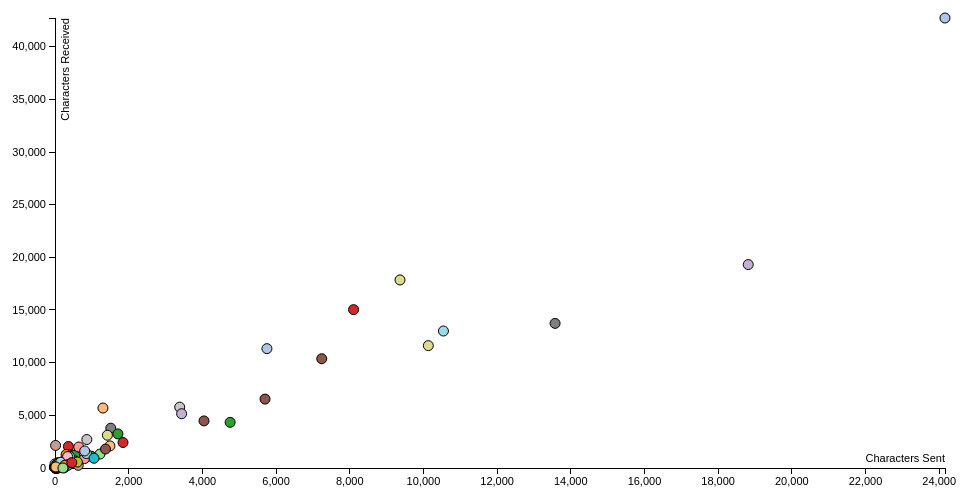
D3 v3 page, settled after 360 driven frames (6 s of simulated time); the page loaded 1 data file(s).



      var margin = {top: 20, right: 20, bottom: 30, left: 50},
          width = 960 - margin.left - margin.right,
          height = 500 - margin.top - margin.bottom;

      /* 
       * value accessor - returns the value to encode for a given data object.
       * scale - maps value to a visual display encoding, such as a pixel position.
       * map function - maps from data value to display value
       * axis - sets up axis
       */ 

      // setup x 
      var xValue = function(d) { return d.lensent;}, // data -> value
          xScale = d3.scale.linear().range([0, width]), // value -> display
          xMap = function(d) { return xScale(xValue(d));}, // data -> display
          xAxis = d3.svg.axis().scale(xScale).orient("bottom");

      // setup y
      var yValue = function(d) { return d.lenrec;}, // data -> value
          yScale = d3.scale.linear().range([height, 0]), // value -> display
          yMap = function(d) { return yScale(yValue(d));}, // data -> display
          yAxis = d3.svg.axis().scale(yScale).orient("left");

      // setup fill color
      var cValue = function(d) { return d.cname;},
          color = d3.scale.category20();

      // add the graph canvas to the body of the webpage
      var svg = d3.select("body").append("svg")
          .attr("width", width + margin.left + margin.right)
          .attr("height", height + margin.top + margin.bottom)
          .append("g")
          .attr("transform", "translate(" + margin.left + "," + margin.top + ")");

      // add the tooltip area to the webpage
      var tooltip = d3.select("body").append("div")
          .attr("class", "tooltip")
          .style("opacity", 0);

      // load data
      d3.csv("ppl.csv", function(error, data) {
        // change string (from CSV) into number format
        data.forEach(function(d) {
          d.lensent = +d.lensent;
          d.lenrec = +d.lenrec;
          //console.log(d);
        });

        // don't want dots overlapping axis, so add in buffer to data domain
        xScale.domain([d3.min(data, xValue)-1, d3.max(data, xValue)+1]);
        yScale.domain([d3.min(data, yValue)-1, d3.max(data, yValue)+1]);

        // x-axis
        svg.append("g")
            .attr("class", "x axis")
            .attr("transform", "translate(0," + height + ")")
            .call(xAxis)
          .append("text")
            .attr("class", "label")
            .attr("x", width)
            .attr("y", -6)
            .style("text-anchor", "end")
            .text("Characters Sent");

        // y-axis
        svg.append("g")
            .attr("class", "y axis")
            .call(yAxis)
          .append("text")
            .attr("class", "label")
            .attr("transform", "rotate(-90)")
            .attr("y", 6)
            .attr("dy", ".71em")
            .style("text-anchor", "end")
            .text("Characters Received");

        // draw dots
        svg.selectAll(".dot")
            .data(data)
          .enter().append("circle")
            .attr("class", "dot")
            .attr("r", 5)
            .attr("cx", xMap)
            .attr("cy", yMap)
            .style("fill", function(d) { return color(cValue(d));}) 
            .on("mouseover", function(d) {
                tooltip.transition()
                     .duration(200)
                     .style("opacity", .9);
                tooltip.html(d.cname + "<br/> (Sent:" + xValue(d) 
                + ", Received:" + yValue(d) + ")")
                     .style("left", (d3.event.pageX + 5) + "px")
                     .style("top", (d3.event.pageY - 28) + "px");
            })
            .on("mouseout", function(d) {
                tooltip.transition()
                     .duration(500)
                     .style("opacity", 0);
            });

        //draw legend
            /*
        var legend = svg.selectAll(".legend")
            .data(color.domain())
          .enter().append("g")
            .attr("class", "legend")
            .attr("transform", function(d, i) { return "translate(0," + i * 10 + ")"; });

        // draw legend colored rectangles
        legend.append("rect")
            .attr("x", width - 18)
            .attr("width", 18)
            .attr("height", 18)
            .style("fill", color);

        // draw legend text
        legend.append("text")
            .attr("x", width - 24)
            .attr("y", 9)
            .attr("dy", ".35em")
            .style("text-anchor", "end")
            .text(function(d) { return d;})
            */
      }); 
      



### data: ppl.csv
cname, num, nsent, msent, lensent, totlen, lenrec, nrec
, 12, 8, 0.6667, 175, 507, 332, 4
1410100001, 1, 0, 0.0, 0, 85, 85, 1
1410100002, 1, 0, 0.0, 0, 149, 149, 1
1410100003, 1, 0, 0.0, 0, 108, 108, 1
2032321258, 10, 3, 0.3, 66, 288, 222, 7
2033935979, 1, 0, 0.0, 0, 30, 30, 1
2035587427, 3, 2, 0.6667, 24, 124, 100, 1
2037634766, 1, 0, 0.0, 0, 21, 21, 1
23177, 1, 0, 0.0, 0, 155, 155, 1
3525596546, 1, 0, 0.0, 0, 105, 105, 1
39016, 2, 1, 0.5, 1, 147, 146, 1
454545, 22, 3, 0.1364, 15, 2156, 2141, 19
4587, 1, 0, 0.0, 0, 169, 169, 1
50472, 1, 0, 0.0, 0, 49, 49, 1
6313640066, 2, 1, 0.5, 83, 207, 124, 1
8157629930, 2, 1, 0.5, 61, 78, 17, 1
83170, 1, 0, 0.0, 0, 118, 118, 1
8505106476, 8, 3, 0.375, 36, 166, 130, 5
86753, 1, 0, 0.0, 0, 38, 38, 1
94833, 3, 0, 0.0, 0, 387, 387, 3
9547151305, 1, 0, 0.0, 0, 70, 70, 1
aadit, 2, 1, 0.5, 29, 41, 12, 1
abhijoy.mitra.3@facebook.com, 2, 2, 1.0, 42, 42, 0, 0
adam conklin, 291, 125, 0.4296, 1301, 6993, 5692, 166
alejandro cuero, 28, 13, 0.4643, 380, 809, 429, 15
alex kronman, 141, 64, 0.4539, 1219, 2538, 1319, 77
amin mirzadegan, 34, 19, 0.5588, 363, 2404, 2041, 15
andre allen, 44, 24, 0.5455, 688, 1946, 1258, 20
andrew goble, 23, 10, 0.4348, 195, 767, 572, 13
armani cotton, 5, 3, 0.6, 36, 44, 8, 2
arthur klisz, 398, 224, 0.5628, 5700, 12239, 6539, 174
ben mccoubrey, 14, 8, 0.5714, 120, 413, 293, 6
bobby dresser, 47, 17, 0.3617, 432, 1645, 1213, 30
bruno faviero, 59, 22, 0.3729, 528, 1252, 724, 37
bull winkle, 1095, 581, 0.5306, 13574, 27303, 13729, 514
caleb madison, 316, 151, 0.4778, 3384, 9162, 5778, 165
cam lamoreaux, 7, 5, 0.7143, 54, 69, 15, 2
cameron daly, 16, 8, 0.5, 122, 385, 263, 8
carolina trombetta, 22, 11, 0.5, 370, 910, 540, 11
carolyn forrester, 792, 398, 0.5025, 10543, 23548, 13005, 394
cary ulman, 1, 0, 0.0, 0, 51, 51, 1
chance robbins, 39, 18, 0.4615, 316, 991, 675, 21
charles margossian, 5, 4, 0.8, 251, 272, 21, 1
charles orzetti, 5, 3, 0.6, 48, 169, 121, 2
cody kahoe, 84, 50, 0.5952, 989, 2100, 1111, 34
conor mcclintock, 3, 1, 0.3333, 11, 48, 37, 2
dad, 108, 53, 0.4907, 1845, 4264, 2419, 55
daniel schwartz, 55, 29, 0.5273, 802, 1697, 895, 26
daniel shleifer, 32, 19, 0.5938, 357, 646, 289, 13
dashaun wright, 2, 1, 0.5, 45, 55, 10, 1
david mandelbaum, 568, 275, 0.4842, 7240, 17612, 10372, 293
david whipple, 11, 5, 0.4545, 103, 351, 248, 6
david.talbott9@icloud.com, 2, 1, 0.5, 66, 103, 37, 1
denis aven, 40, 18, 0.45, 385, 1676, 1291, 22
derek lo, 191, 83, 0.4346, 1513, 5292, 3779, 108
dewire, 1, 0, 0.0, 0, 1, 1, 1
emily rice, 6, 4, 0.6667, 47, 55, 8, 2
emma dougall, 102, 53, 0.5196, 1421, 4530, 3109, 49
emma speer, 23, 12, 0.5217, 342, 868, 526, 11
eric caine, 76, 39, 0.5132, 852, 2222, 1370, 37
... 87 more rows